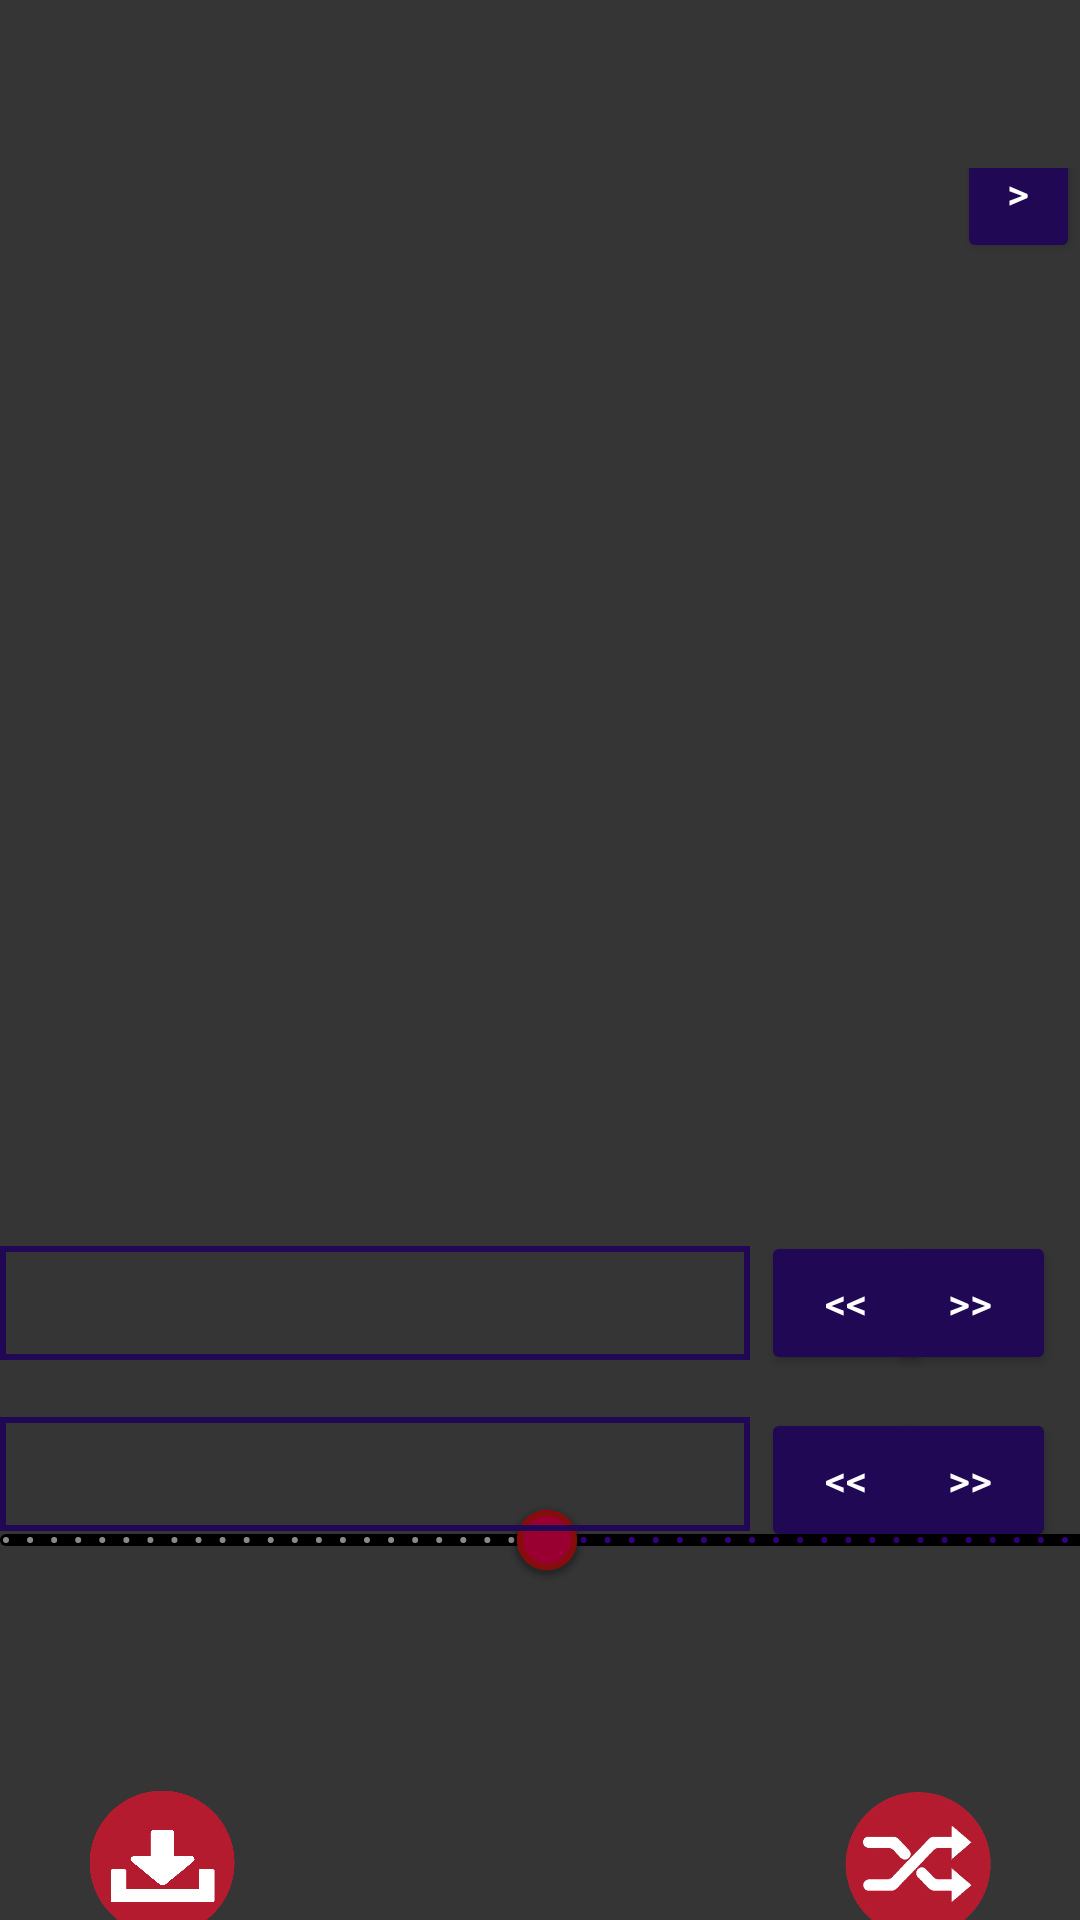

Layout XML and referenced resources for this Android screen:
<!-- AndroidManifest.xml: application theme Theme.PixelsAndroid -->
<!-- res/layout/activity_main.xml -->
<?xml version="1.0" encoding="utf-8"?>
<androidx.constraintlayout.widget.ConstraintLayout xmlns:android="http://schemas.android.com/apk/res/android"
    xmlns:app="http://schemas.android.com/apk/res-auto"
    xmlns:tools="http://schemas.android.com/tools"
    android:id="@+id/container"
    android:layout_width="match_parent"
    android:layout_height="match_parent"
    android:paddingTop="?attr/actionBarSize"
    android:background="#353535">

    <ImageView
        android:id="@+id/creator_image_view"
        android:layout_width="411dp"
        android:layout_height="276dp"
        app:layout_constraintBottom_toBottomOf="parent"
        app:layout_constraintEnd_toEndOf="parent"
        app:layout_constraintHorizontal_bias="0.0"
        app:layout_constraintStart_toStartOf="parent"
        app:layout_constraintTop_toTopOf="parent"
        app:layout_constraintVertical_bias="0.102"
        tools:srcCompat="@tools:sample/avatars" />

    <ImageButton
        android:id="@+id/select_photo_button"
        android:layout_width="100dp"
        android:layout_height="100dp"
        android:layout_marginTop="23dp"
        android:backgroundTint="#00FFFFFF"
        android:hapticFeedbackEnabled="false"
        android:scaleType="centerInside"
        android:scaleX="1"
        android:scaleY="1"
        app:layout_constraintBottom_toBottomOf="parent"
        app:layout_constraintEnd_toEndOf="parent"
        app:layout_constraintHorizontal_bias="0.504"
        app:layout_constraintStart_toStartOf="parent"
        app:layout_constraintTop_toBottomOf="@+id/value_slider"
        app:layout_constraintVertical_bias="0.0"
        app:srcCompat="@drawable/camera_icon_circle_21" />


    <ImageButton
        android:id="@+id/random_effect_button"
        android:layout_width="81dp"
        android:layout_height="81dp"
        android:layout_marginTop="43dp"
        android:backgroundTint="#00FFFFFF"
        android:hapticFeedbackEnabled="false"
        android:scaleType="centerInside"
        android:scaleX="1"
        android:scaleY="1"
        app:layout_constraintBottom_toBottomOf="parent"
        app:layout_constraintEnd_toEndOf="parent"
        app:layout_constraintHorizontal_bias="0.951"
        app:layout_constraintStart_toStartOf="parent"
        app:layout_constraintTop_toBottomOf="@+id/value_slider"
        app:layout_constraintVertical_bias="0.0"
        app:srcCompat="@drawable/random" />

    <ImageButton
        android:id="@+id/save_button"
        android:layout_width="81dp"
        android:layout_height="81dp"
        android:layout_marginTop="43dp"
        android:backgroundTint="#00FFFFFF"
        android:hapticFeedbackEnabled="false"
        android:scaleType="centerInside"
        android:scaleX="1"
        android:scaleY="1"
        app:layout_constraintBottom_toBottomOf="parent"
        app:layout_constraintEnd_toEndOf="parent"
        app:layout_constraintHorizontal_bias="0.048"
        app:layout_constraintStart_toStartOf="parent"
        app:layout_constraintTop_toBottomOf="@+id/value_slider"
        app:layout_constraintVertical_bias="0.0"
        app:srcCompat="@drawable/saveicon" />

    <com.google.android.material.slider.Slider
        android:id="@+id/value_slider"
        android:layout_width="393dp"
        android:layout_height="52dp"
        android:stepSize="0.0025"
        android:value="0.5"
        android:valueFrom="0"
        android:valueTo="1"
        app:layout_constraintBottom_toBottomOf="parent"
        app:layout_constraintEnd_toEndOf="parent"
        app:layout_constraintHorizontal_bias="0.444"
        app:layout_constraintStart_toStartOf="parent"
        app:layout_constraintTop_toBottomOf="@+id/creator_image_view"
        app:layout_constraintVertical_bias="0.551"
        app:thumbColor="#990031"
        app:thumbElevation="4dp"
        app:thumbStrokeColor="#870C0C"
        app:thumbStrokeWidth="2dp"

        app:trackColor="#000000"
        app:trackHeight="4dp" />

    <Spinner
        android:id="@+id/effects_spinner"
        android:layout_width="250dp"
        android:layout_height="38dp"
        android:layout_marginTop="106dp"
        android:background="@drawable/spinner_background"
        android:padding="8dp"
        android:spinnerMode="dialog"
        android:textColor="#BABABA"
        app:layout_constraintBottom_toBottomOf="@+id/select_photo_button"
        app:layout_constraintEnd_toEndOf="parent"
        app:layout_constraintHorizontal_bias="0.0"
        app:layout_constraintStart_toStartOf="parent"
        app:layout_constraintTop_toBottomOf="@+id/creator_image_view"
        app:layout_constraintVertical_bias="0.02" />

    <Spinner
        android:id="@+id/resolution_spinner"
        android:layout_width="250dp"
        android:layout_height="38dp"
        android:layout_marginTop="52dp"
        android:background="@drawable/spinner_background"
        android:padding="8dp"
        android:spinnerMode="dialog"
        android:textSize="16sp"
        android:tooltipText="Max Sizes"
        app:layout_constraintBottom_toBottomOf="@+id/select_photo_button"
        app:layout_constraintEnd_toEndOf="parent"
        app:layout_constraintHorizontal_bias="0.0"
        app:layout_constraintStart_toStartOf="parent"
        app:layout_constraintTop_toBottomOf="@+id/creator_image_view"
        app:layout_constraintVertical_bias="0.0" />

    <Button
        android:id="@+id/back_res_button"
        android:layout_width="57dp"
        android:layout_height="48dp"
        android:layout_marginTop="47dp"
        android:backgroundTint="#200854"
        android:drawablePadding="4dp"
        android:elevation="8dp"
        android:padding="8dp"
        android:text="&lt;&lt;"
        android:textColor="#FFFFFF"
        app:layout_constraintBottom_toBottomOf="parent"
        app:layout_constraintEnd_toEndOf="parent"
        app:layout_constraintHorizontal_bias="0.067"
        app:layout_constraintStart_toEndOf="@id/resolution_spinner"
        app:layout_constraintTop_toBottomOf="@+id/creator_image_view"
        app:layout_constraintVertical_bias="0.0" />

    <Button
        android:id="@+id/back_effect_button"
        android:layout_width="57dp"
        android:layout_height="48dp"
        android:layout_marginTop="106dp"
        android:backgroundTint="#200854"
        android:drawablePadding="4dp"
        android:elevation="8dp"
        android:padding="8dp"
        android:text="&lt;&lt;"
        android:textColor="#FFFFFF"
        app:layout_constraintBottom_toBottomOf="parent"
        app:layout_constraintEnd_toEndOf="parent"
        app:layout_constraintHorizontal_bias="0.067"
        app:layout_constraintStart_toEndOf="@+id/effects_spinner"
        app:layout_constraintTop_toBottomOf="@+id/creator_image_view"
        app:layout_constraintVertical_bias="0.0" />

    <Button
        android:id="@+id/next_res_button"
        android:layout_width="57dp"
        android:layout_height="48dp"
        android:layout_marginTop="47dp"
        android:backgroundTint="#200854"
        android:drawablePadding="4dp"
        android:elevation="8dp"
        android:padding="8dp"
        android:text="&gt;&gt;"
        android:textAlignment="center"
        android:textColor="#FFFFFF"
        app:layout_constraintBottom_toBottomOf="parent"
        app:layout_constraintEnd_toEndOf="parent"
        app:layout_constraintHorizontal_bias="0.846"
        app:layout_constraintStart_toEndOf="@+id/resolution_spinner"
        app:layout_constraintTop_toBottomOf="@+id/creator_image_view"
        app:layout_constraintVertical_bias="0.0" />

    <Button
        android:id="@+id/goto_main_button"
        android:layout_width="41dp"
        android:layout_height="47dp"
        android:backgroundTint="#200854"
        android:drawablePadding="4dp"
        android:elevation="8dp"
        android:padding="8dp"
        android:text="&gt;"
        android:textAlignment="center"
        android:textColor="#FFFFFF"
        app:layout_constraintBottom_toTopOf="@+id/creator_image_view"
        app:layout_constraintEnd_toEndOf="parent"
        app:layout_constraintHorizontal_bias="1.0"
        app:layout_constraintStart_toStartOf="parent"
        app:layout_constraintTop_toTopOf="parent"
        app:layout_constraintVertical_bias="1.0" />

    <Button
        android:id="@+id/next_effect_button"
        android:layout_width="57dp"
        android:layout_height="48dp"
        android:layout_marginTop="106dp"
        android:backgroundTint="#200854"
        android:drawablePadding="4dp"
        android:elevation="8dp"
        android:padding="8dp"
        android:text="&gt;&gt;"
        android:textColor="#FFFFFF"
        app:layout_constraintBottom_toBottomOf="parent"
        app:layout_constraintEnd_toEndOf="parent"
        app:layout_constraintHorizontal_bias="0.846"
        app:layout_constraintStart_toEndOf="@+id/effects_spinner"
        app:layout_constraintTop_toBottomOf="@+id/creator_image_view"
        app:layout_constraintVertical_bias="0.0" />

</androidx.constraintlayout.widget.ConstraintLayout>
<!-- resources referenced by this layout -->
<resources>
  <!-- drawable random: png bitmap (drawable, 86184 bytes) -->
  <!-- drawable saveicon: png bitmap (drawable, 39225 bytes) -->
  <!-- drawable spinner_background (drawable) -->
  <shape xmlns:android="http://schemas.android.com/apk/res/android">
      <stroke android:width="2dp" android:color="#200854" />
  </shape>
  <style name="Theme.PixelsAndroid" parent="Theme.MaterialComponents.DayNight.DarkActionBar">
          
          <item name="colorPrimary">@color/purple_500</item>
          <item name="colorPrimaryVariant">@color/purple_700</item>
          <item name="colorOnPrimary">@color/white</item>
          
          <item name="colorSecondary">@color/teal_200</item>
          <item name="colorSecondaryVariant">@color/teal_700</item>
          <item name="colorOnSecondary">@color/black</item>
          
          <item name="android:statusBarColor">?attr/colorPrimaryVariant</item>
          
      </style>
  <!-- not gathered from this repository: default colours our renderer supplied (Android Studio template values) -->
  <color name="purple_500">#FF6200EE</color>
  <color name="purple_700">#FF3700B3</color>
  <color name="teal_200">#FF03DAC5</color>
  <color name="teal_700">#FF018786</color>
  <color name="black">#FF000000</color>
  <color name="white">#FFFFFFFF</color>
</resources>
